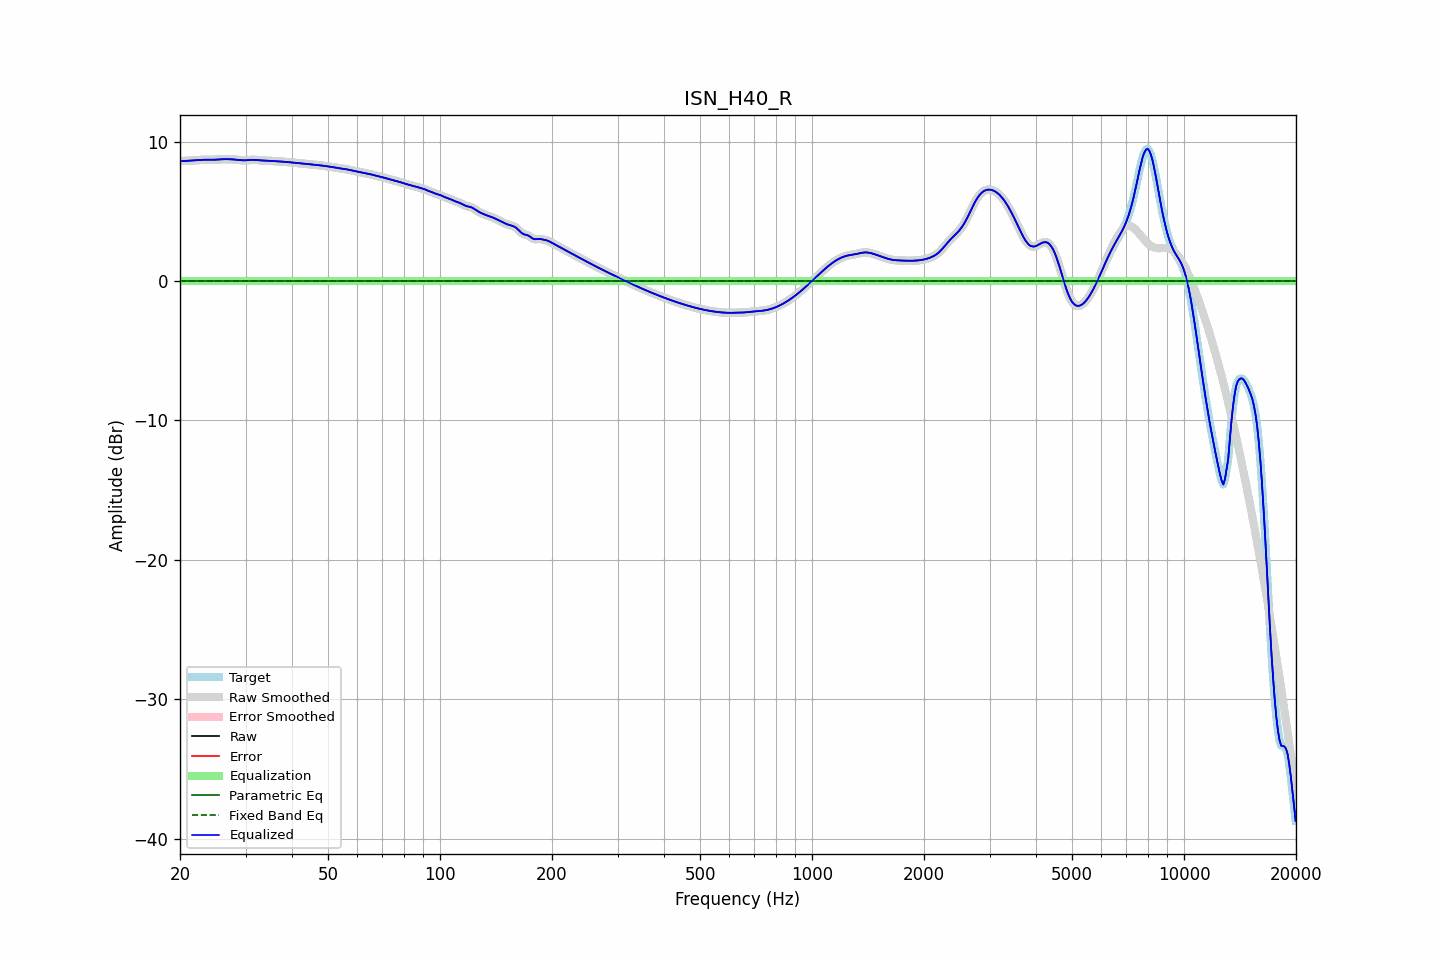

Values plotted in this chart, from the file beside it:
frequency, raw, error, smoothed, error_smoothed, equalization, parametric_eq, fixed_band_eq, equalized_raw, equalized_smoothed, target
20.00, 8.60, 0.00, 8.60, 0.00, -0.00, -0.00, -0.00, 8.60, 8.60, 8.60
20.20, 8.60, 0.00, 8.60, 0.00, -0.00, -0.00, -0.00, 8.60, 8.60, 8.60
20.40, 8.60, 0.00, 8.60, 0.00, -0.00, -0.00, -0.00, 8.60, 8.60, 8.60
20.61, 8.61, 0.00, 8.61, 0.00, -0.00, -0.00, -0.00, 8.61, 8.61, 8.61
20.81, 8.61, 0.00, 8.61, 0.00, -0.00, -0.00, -0.00, 8.61, 8.61, 8.61
21.02, 8.62, 0.00, 8.62, 0.00, -0.00, -0.00, -0.00, 8.62, 8.62, 8.62
21.23, 8.62, 0.00, 8.62, 0.00, -0.00, -0.00, -0.00, 8.62, 8.62, 8.62
21.44, 8.63, 0.00, 8.63, 0.00, -0.00, -0.00, -0.00, 8.63, 8.63, 8.63
21.66, 8.64, 0.00, 8.64, 0.00, -0.00, -0.00, -0.00, 8.64, 8.64, 8.64
21.87, 8.65, 0.00, 8.65, 0.00, -0.00, -0.00, -0.00, 8.65, 8.65, 8.65
22.09, 8.65, 0.00, 8.65, 0.00, -0.00, -0.00, -0.00, 8.65, 8.65, 8.65
22.31, 8.66, 0.00, 8.66, 0.00, -0.00, -0.00, -0.00, 8.66, 8.66, 8.66
22.54, 8.67, 0.00, 8.67, 0.00, -0.00, -0.00, -0.00, 8.67, 8.67, 8.67
22.76, 8.68, 0.00, 8.68, 0.00, -0.00, -0.00, -0.00, 8.68, 8.68, 8.68
22.99, 8.69, 0.00, 8.69, 0.00, -0.00, -0.00, -0.00, 8.69, 8.69, 8.69
23.22, 8.69, 0.00, 8.69, 0.00, -0.00, -0.00, -0.00, 8.69, 8.69, 8.69
23.45, 8.70, 0.00, 8.70, 0.00, -0.00, -0.00, -0.00, 8.70, 8.70, 8.70
23.69, 8.70, 0.00, 8.70, 0.00, -0.00, -0.00, -0.00, 8.70, 8.70, 8.70
23.92, 8.69, 0.00, 8.69, 0.00, -0.00, -0.00, -0.00, 8.69, 8.69, 8.69
24.16, 8.69, 0.00, 8.69, 0.00, -0.00, -0.00, -0.00, 8.69, 8.69, 8.69
24.40, 8.69, 0.00, 8.69, 0.00, -0.00, -0.00, -0.00, 8.69, 8.69, 8.69
24.65, 8.69, 0.00, 8.69, 0.00, -0.00, -0.00, -0.00, 8.69, 8.69, 8.69
24.89, 8.70, 0.00, 8.70, 0.00, -0.00, -0.00, -0.00, 8.70, 8.70, 8.70
25.14, 8.70, 0.00, 8.70, 0.00, -0.00, -0.00, -0.00, 8.70, 8.70, 8.70
25.39, 8.71, 0.00, 8.71, 0.00, -0.00, -0.00, -0.00, 8.71, 8.71, 8.71
25.65, 8.72, 0.00, 8.72, 0.00, -0.00, -0.00, -0.00, 8.72, 8.72, 8.72
25.91, 8.73, 0.00, 8.73, 0.00, -0.00, -0.00, -0.00, 8.73, 8.73, 8.73
26.16, 8.73, 0.00, 8.73, 0.00, -0.00, -0.00, -0.00, 8.73, 8.73, 8.73
26.43, 8.73, 0.00, 8.73, 0.00, -0.00, -0.00, -0.00, 8.73, 8.73, 8.73
26.69, 8.73, 0.00, 8.73, 0.00, -0.00, -0.00, -0.00, 8.73, 8.73, 8.73
26.96, 8.73, 0.00, 8.73, 0.00, -0.00, -0.00, -0.00, 8.73, 8.73, 8.73
27.23, 8.73, 0.00, 8.73, 0.00, -0.00, -0.00, -0.00, 8.73, 8.73, 8.73
27.50, 8.72, 0.00, 8.72, 0.00, -0.00, -0.00, -0.00, 8.72, 8.72, 8.72
27.77, 8.72, 0.00, 8.72, 0.00, -0.00, -0.00, -0.00, 8.72, 8.72, 8.72
28.05, 8.71, 0.00, 8.71, 0.00, -0.00, -0.00, -0.00, 8.71, 8.71, 8.71
28.33, 8.70, 0.00, 8.70, 0.00, -0.00, -0.00, -0.00, 8.70, 8.70, 8.70
28.62, 8.68, 0.00, 8.68, 0.00, -0.00, -0.00, -0.00, 8.68, 8.68, 8.68
28.90, 8.67, 0.00, 8.67, 0.00, -0.00, -0.00, -0.00, 8.67, 8.67, 8.67
29.19, 8.66, 0.00, 8.66, 0.00, -0.00, -0.00, -0.00, 8.66, 8.66, 8.66
29.48, 8.65, 0.00, 8.65, 0.00, -0.00, -0.00, -0.00, 8.65, 8.65, 8.65
29.78, 8.65, 0.00, 8.65, 0.00, -0.00, -0.00, -0.00, 8.65, 8.65, 8.65
30.08, 8.65, 0.00, 8.65, 0.00, -0.00, -0.00, -0.00, 8.65, 8.65, 8.65
30.38, 8.66, 0.00, 8.66, 0.00, -0.00, -0.00, -0.00, 8.66, 8.66, 8.66
30.68, 8.67, 0.00, 8.67, 0.00, -0.00, -0.00, -0.00, 8.67, 8.67, 8.67
30.99, 8.68, 0.00, 8.68, 0.00, -0.00, -0.00, -0.00, 8.68, 8.68, 8.68
31.30, 8.69, 0.00, 8.69, 0.00, -0.00, -0.00, -0.00, 8.69, 8.69, 8.69
31.61, 8.69, 0.00, 8.69, 0.00, -0.00, -0.00, -0.00, 8.69, 8.69, 8.69
31.93, 8.68, 0.00, 8.68, 0.00, -0.00, -0.00, -0.00, 8.68, 8.68, 8.68
32.24, 8.67, 0.00, 8.67, 0.00, -0.00, -0.00, -0.00, 8.67, 8.67, 8.67
32.57, 8.66, 0.00, 8.66, 0.00, -0.00, -0.00, -0.00, 8.66, 8.66, 8.66
32.89, 8.65, 0.00, 8.65, 0.00, -0.00, -0.00, -0.00, 8.65, 8.65, 8.65
33.22, 8.64, 0.00, 8.64, 0.00, -0.00, -0.00, -0.00, 8.64, 8.64, 8.64
33.55, 8.64, 0.00, 8.64, 0.00, -0.00, -0.00, -0.00, 8.64, 8.64, 8.64
33.89, 8.63, 0.00, 8.63, 0.00, -0.00, -0.00, -0.00, 8.63, 8.63, 8.63
34.23, 8.63, 0.00, 8.63, 0.00, -0.00, -0.00, -0.00, 8.63, 8.63, 8.63
34.57, 8.62, 0.00, 8.62, 0.00, -0.00, -0.00, -0.00, 8.62, 8.62, 8.62
34.92, 8.61, 0.00, 8.61, 0.00, -0.00, -0.00, -0.00, 8.61, 8.61, 8.61
35.27, 8.60, 0.00, 8.60, 0.00, -0.00, -0.00, -0.00, 8.60, 8.60, 8.60
35.62, 8.60, 0.00, 8.60, 0.00, -0.00, -0.00, -0.00, 8.60, 8.60, 8.60
35.97, 8.59, 0.00, 8.59, 0.00, -0.00, -0.00, -0.00, 8.59, 8.59, 8.59
... 635 more rows
